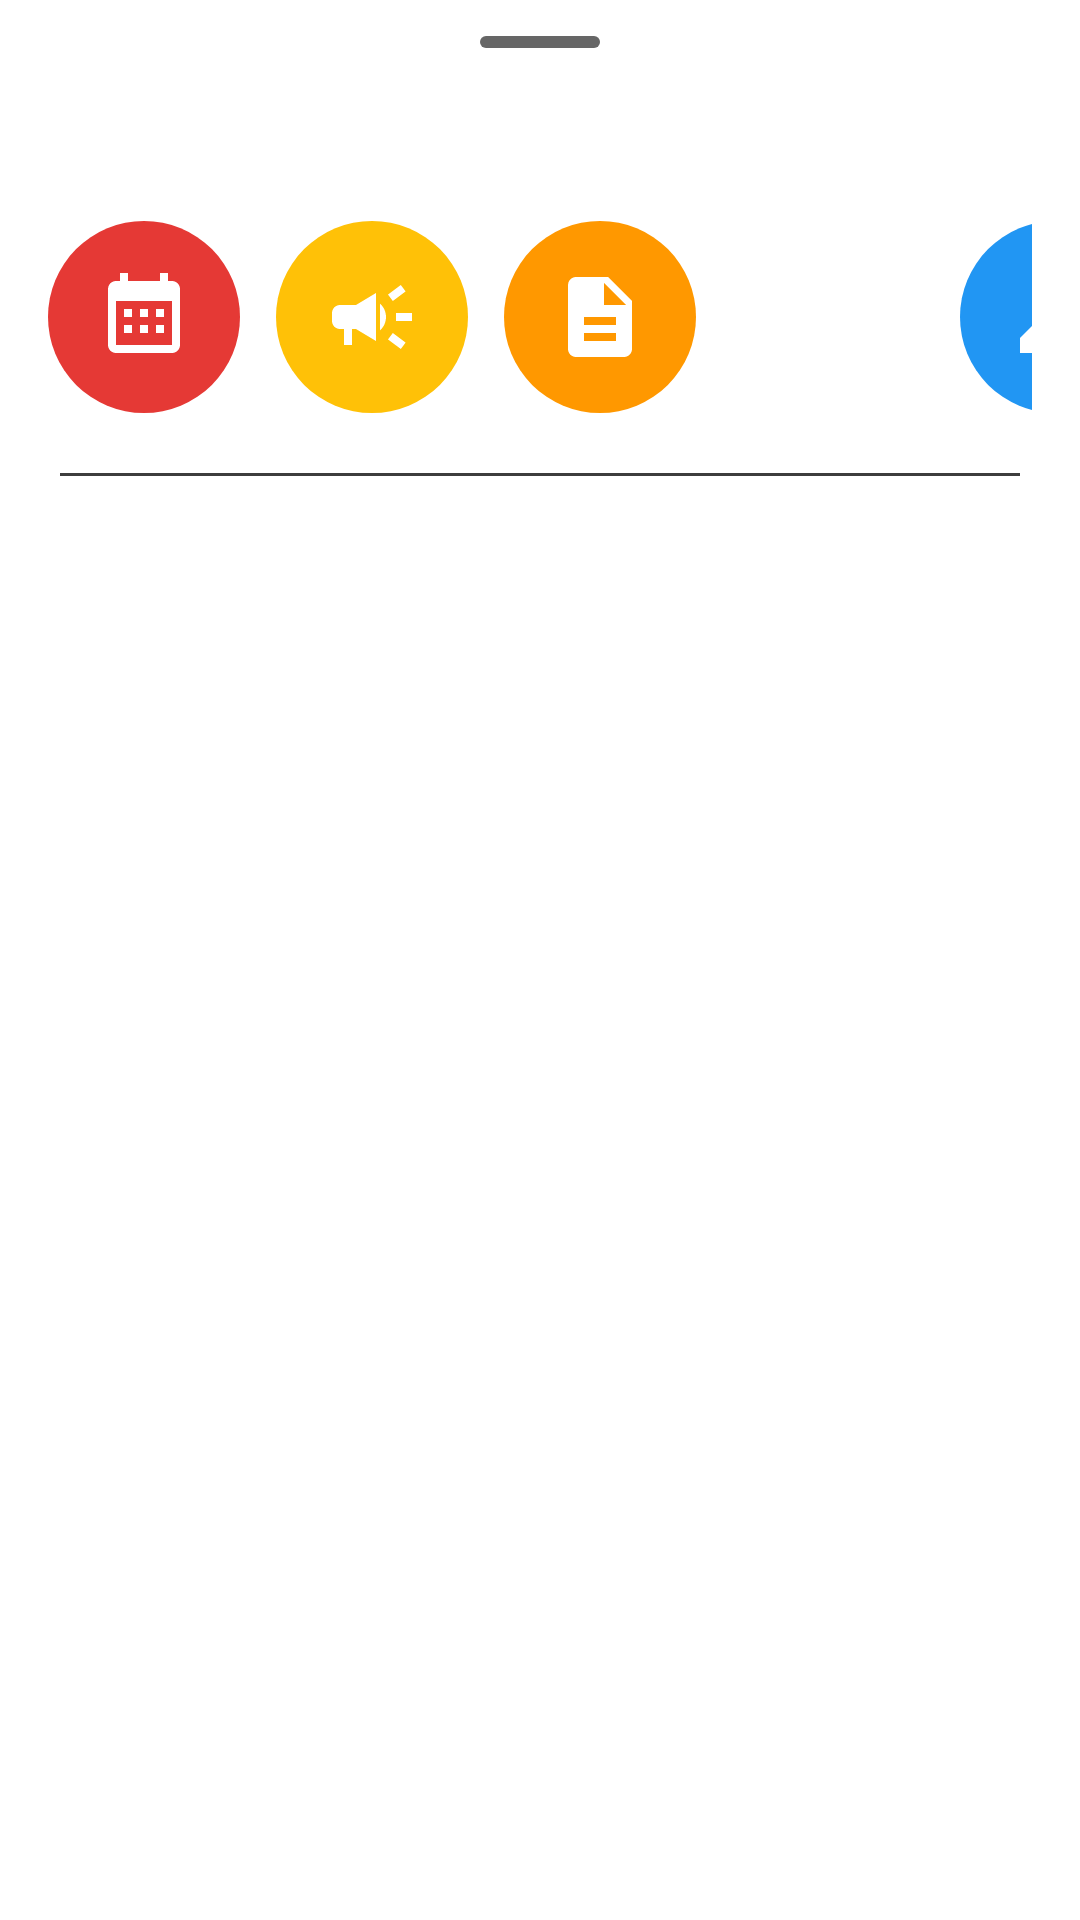

The Android layout XML behind this screen, and the referenced resources:
<!-- AndroidManifest.xml: application theme Theme.Chat_app -->
<!-- res/layout/dialog_avatar_picker.xml -->
<?xml version="1.0" encoding="utf-8"?>
<LinearLayout
    xmlns:android="http://schemas.android.com/apk/res/android"
    android:layout_width="match_parent"
    android:layout_height="wrap_content"
    android:orientation="vertical"
    android:background="@drawable/bottom_sheet_background"
    android:paddingBottom="24dp">

    
    <View
        android:layout_width="40dp"
        android:layout_height="4dp"
        android:layout_gravity="center_horizontal"
        android:layout_marginTop="12dp"
        android:background="@drawable/bottom_sheet_handle" />

    
    <TextView
        android:layout_width="wrap_content"
        android:layout_height="wrap_content"
        android:layout_marginStart="20dp"
        android:layout_marginTop="20dp"
        android:layout_marginBottom="16dp"
        android:text="@string/update_avatar_title"
        android:textColor="@color/text_primary"
        android:textSize="16sp"
        android:textStyle="bold" />

    
    <HorizontalScrollView
        android:layout_width="match_parent"
        android:layout_height="wrap_content"
        android:scrollbars="none"
        android:paddingHorizontal="16dp">

        <LinearLayout
            android:id="@+id/emojiContainer"
            android:layout_width="wrap_content"
            android:layout_height="wrap_content"
            android:orientation="horizontal">

            <ImageView
                android:id="@+id/emoji1"
                android:layout_width="64dp"
                android:layout_height="64dp"
                android:layout_marginEnd="12dp"
                android:src="@drawable/emoji_calendar"
                android:background="@drawable/emoji_background"
                android:scaleType="centerInside"
                android:padding="12dp"
                android:clickable="true"
                android:focusable="true"
                android:contentDescription="@string/cd_emoji_calendar" />

            <ImageView
                android:id="@+id/emoji2"
                android:layout_width="64dp"
                android:layout_height="64dp"
                android:layout_marginEnd="12dp"
                android:src="@drawable/emoji_megaphone"
                android:background="@drawable/emoji_background_yellow"
                android:scaleType="centerInside"
                android:padding="12dp"
                android:clickable="true"
                android:focusable="true"
                android:contentDescription="@string/cd_emoji_megaphone" />

            <ImageView
                android:id="@+id/emoji3"
                android:layout_width="64dp"
                android:layout_height="64dp"
                android:layout_marginEnd="12dp"
                android:src="@drawable/emoji_checklist"
                android:background="@drawable/emoji_background_orange"
                android:scaleType="centerInside"
                android:padding="12dp"
                android:clickable="true"
                android:focusable="true"
                android:contentDescription="@string/cd_emoji_checklist" />

            <ImageView
                android:id="@+id/emoji4"
                android:layout_width="64dp"
                android:layout_height="64dp"
                android:layout_marginEnd="12dp"
                android:src="@drawable/emoji_image"
                android:background="@drawable/emoji_background_green"
                android:scaleType="centerInside"
                android:padding="12dp"
                android:clickable="true"
                android:focusable="true"
                android:contentDescription="@string/cd_emoji_image" />

            <ImageView
                android:id="@+id/emoji5"
                android:layout_width="64dp"
                android:layout_height="64dp"
                android:layout_marginEnd="12dp"
                android:src="@drawable/emoji_pencil"
                android:background="@drawable/emoji_background_blue"
                android:scaleType="centerInside"
                android:padding="12dp"
                android:clickable="true"
                android:focusable="true"
                android:contentDescription="@string/cd_emoji_pencil" />

        </LinearLayout>
    </HorizontalScrollView>

    
    <View
        android:layout_width="match_parent"
        android:layout_height="1dp"
        android:layout_marginTop="20dp"
        android:layout_marginHorizontal="20dp"
        android:background="@color/ZALO_divider" />

    
    <LinearLayout
        android:id="@+id/optionTakePhoto"
        android:layout_width="match_parent"
        android:layout_height="wrap_content"
        android:orientation="horizontal"
        android:gravity="center_vertical"
        android:paddingHorizontal="20dp"
        android:paddingVertical="16dp"
        android:background="?attr/selectableItemBackground"
        android:clickable="true"
        android:focusable="true"
        android:contentDescription="@string/cd_take_photo_option">

        <TextView
            android:layout_width="wrap_content"
            android:layout_height="wrap_content"
            android:text="@string/take_photo"
            android:textColor="@color/text_primary"
            android:textSize="15sp" />

    </LinearLayout>

    
    <LinearLayout
        android:id="@+id/optionChoosePhoto"
        android:layout_width="match_parent"
        android:layout_height="wrap_content"
        android:orientation="horizontal"
        android:gravity="center_vertical"
        android:paddingHorizontal="20dp"
        android:paddingVertical="16dp"
        android:background="?attr/selectableItemBackground"
        android:clickable="true"
        android:focusable="true"
        android:contentDescription="@string/cd_choose_photo_option">

        <TextView
            android:layout_width="wrap_content"
            android:layout_height="wrap_content"
            android:text="@string/choose_photo_from_phone"
            android:textColor="@color/text_primary"
            android:textSize="15sp" />

    </LinearLayout>

</LinearLayout>
<!-- resources referenced by this layout -->
<resources>
  <color name="ZALO_divider">#3D3D3D</color>
  <color name="text_primary">#FFFFFF</color>
  <!-- drawable bottom_sheet_handle (drawable) -->
  <?xml version="1.0" encoding="utf-8"?>
  <shape xmlns:android="http://schemas.android.com/apk/res/android"
      android:shape="rectangle">
      <solid android:color="#666666" />
      <corners android:radius="2dp" />
      <size
          android:width="40dp"
          android:height="4dp" />
  </shape>
  <!-- drawable emoji_background (drawable) -->
  <?xml version="1.0" encoding="utf-8"?>
  <shape xmlns:android="http://schemas.android.com/apk/res/android"
      android:shape="oval">
      <solid android:color="#E53935" />
      <size
          android:width="64dp"
          android:height="64dp" />
  </shape>
  <!-- drawable emoji_background_blue (drawable) -->
  <?xml version="1.0" encoding="utf-8"?>
  <shape xmlns:android="http://schemas.android.com/apk/res/android"
      android:shape="oval">
      <solid android:color="#2196F3" />
      <size
          android:width="64dp"
          android:height="64dp" />
  </shape>
  <!-- drawable emoji_background_orange (drawable) -->
  <?xml version="1.0" encoding="utf-8"?>
  <shape xmlns:android="http://schemas.android.com/apk/res/android"
      android:shape="oval">
      <solid android:color="#FF9800" />
      <size
          android:width="64dp"
          android:height="64dp" />
  </shape>
  <!-- drawable emoji_background_yellow (drawable) -->
  <?xml version="1.0" encoding="utf-8"?>
  <shape xmlns:android="http://schemas.android.com/apk/res/android"
      android:shape="oval">
      <solid android:color="#FFC107" />
      <size
          android:width="64dp"
          android:height="64dp" />
  </shape>
  <!-- drawable emoji_checklist (drawable) -->
  <?xml version="1.0" encoding="utf-8"?>
  <vector xmlns:android="http://schemas.android.com/apk/res/android"
      android:width="32dp"
      android:height="32dp"
      android:viewportWidth="24"
      android:viewportHeight="24">
      <path
          android:fillColor="#FFFFFF"
          android:pathData="M14,2H6c-1.1,0 -1.99,0.9 -1.99,2L4,20c0,1.1 0.89,2 1.99,2H18c1.1,0 2,-0.9 2,-2V8l-6,-6zM16,18H8v-2h8v2zM16,14H8v-2h8v2zM13,9V3.5L18.5,9H13z"/>
  </vector>
  <!-- drawable emoji_image (drawable) -->
  <?xml version="1.0" encoding="utf-8"?>
  <vector xmlns:android="http://schemas.android.com/apk/res/android"
      android:width="32dp"
      android:height="32dp"
      android:viewportWidth="24"
      android:viewportHeight="24">
      <path
          android:fillColor="#FFFFFF"
          android:pathData="M21,19V5c0,-1.1 -0.9,-2 -2,-2H5c-1.1,0 -2,0.9 -2,2v14c0,1.1 0.9,2 2,2h14c1.1,0 2,-0.9 2,-2zM8.5,13.5l2.5,3.01L14.5,12l4.5,6H5l3.5,-4.5z"/>
  </vector>
  <string name="cd_choose_photo_option">Chọn ảnh có sẵn từ điện thoại làm avatar</string>
  <string name="cd_emoji_calendar">Lựa chọn avatar biểu tượng lịch</string>
  <string name="cd_emoji_checklist">Lựa chọn avatar biểu tượng danh sách</string>
  <string name="cd_emoji_image">Lựa chọn avatar biểu tượng hình ảnh</string>
  <string name="cd_emoji_megaphone">Lựa chọn avatar biểu tượng loa</string>
  <string name="cd_emoji_pencil">Lựa chọn avatar biểu tượng bút chì</string>
  <string name="cd_take_photo_option">Chụp ảnh mới làm avatar</string>
  <string name="choose_photo_from_phone">Chọn ảnh từ điện thoại</string>
  <string name="take_photo">Chụp ảnh mới</string>
  <string name="update_avatar_title">Cập nhật hình đại diện</string>
  <color name="purple_500">#FF6200EE</color>
  <color name="purple_700">#FF3700B3</color>
  <color name="white">#FFFFFFFF</color>
  <color name="teal_200">#FF03DAC5</color>
  <color name="teal_700">#FF018786</color>
  <color name="black">#FF000000</color>
</resources>
